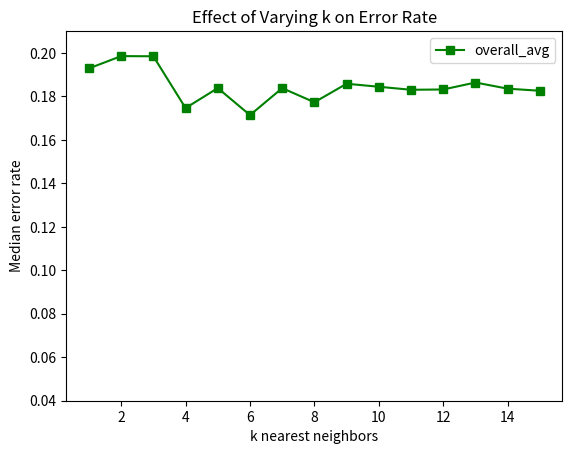

Recreate this plot in Python.
import matplotlib.pyplot as plt
import pylab
import matplotlib
# matplotlib.rcParams['pdf.fonttype'] = 42
# matplotlib.rcParams['ps.fonttype'] = 42
# matplotlib.rcParams['text.usetex'] = True

overall_avg=[0.19285669450958567,0.19850718080997468,0.19842775613069535,0.17461004406213762,0.18379717494050662,0.1713785616060098,0.1837721181412538,0.17728625213106475,0.18579342663288115,0.18441052163640656,0.18301719104250272,0.1831632306178411,0.18636388331651688,0.18352907995382947,0.1825678716103236]

ks = [1,2,3,4,5,6,7,8,9,10,11,12,13,14,15]
fig = plt.figure()
ax = plt.subplot(111)
ax.plot(ks, overall_avg, label="overall_avg", marker='s', color='g')
ax.tick_params(axis='both', which='major')

ax.set_xlabel("k nearest neighbors")
ax.set_ylabel("Median error rate")
ax.set_title("Effect of Varying k on Error Rate")
pylab.ylim([0.04,.21])
plt.legend()
# fig.savefig('images/vary_k.pdf', format='pdf')
plt.show()

